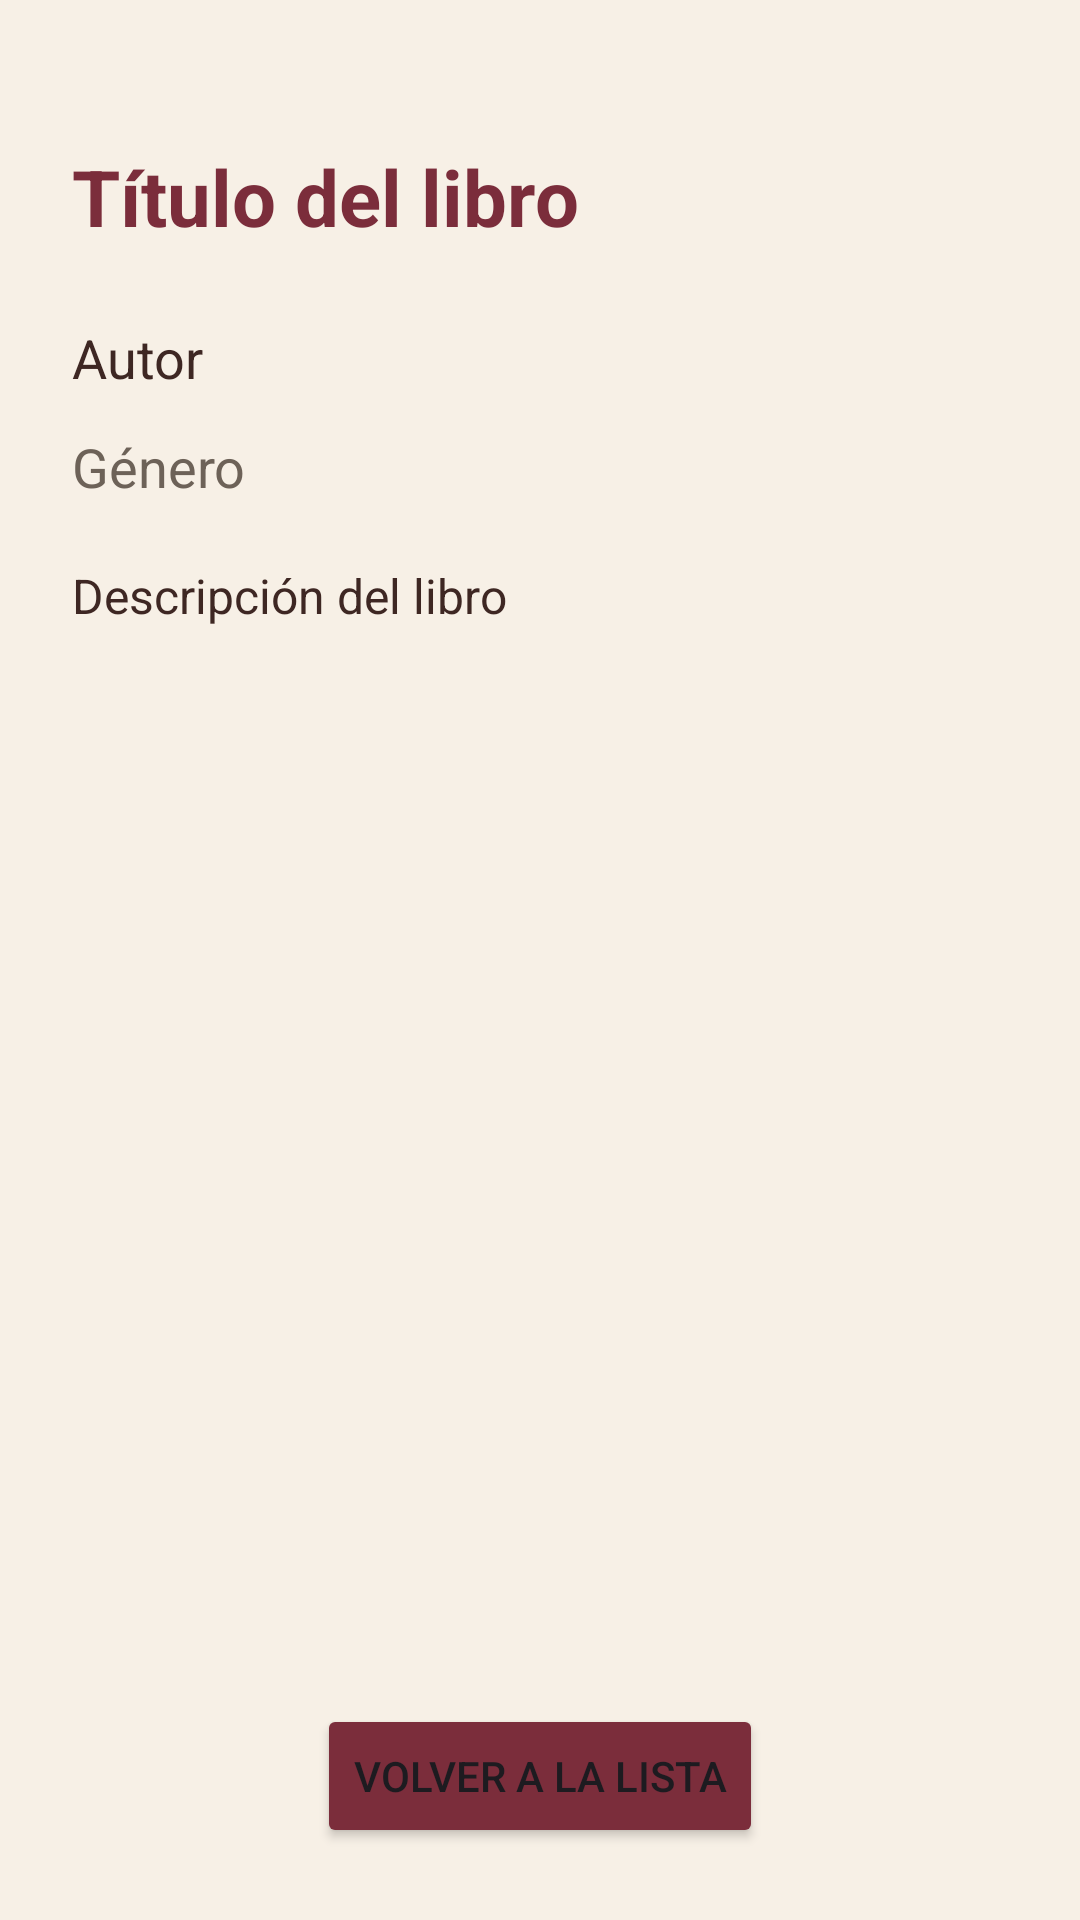

Reconstruct the res/layout file that produces this screen, plus the resources it refers to.
<!-- AndroidManifest.xml: application theme Theme.MyAppFrute -->
<!-- res/layout/activity_detalle_libro.xml -->
<?xml version="1.0" encoding="utf-8"?>
<androidx.constraintlayout.widget.ConstraintLayout
    xmlns:android="http://schemas.android.com/apk/res/android"
    xmlns:app="http://schemas.android.com/apk/res-auto"
    android:id="@+id/main"
    android:layout_width="match_parent"
    android:layout_height="match_parent"
    android:background="#F7F0E6">

    <TextView
        android:id="@+id/textoDetalleTitulo"
        android:layout_width="0dp"
        android:layout_height="wrap_content"
        android:layout_marginStart="24dp"
        android:layout_marginTop="48dp"
        android:layout_marginEnd="24dp"
        android:text="Título del libro"
        android:textColor="#7B2D3B"
        android:textSize="26sp"
        android:textStyle="bold"
        app:layout_constraintTop_toTopOf="parent"
        app:layout_constraintStart_toStartOf="parent"
        app:layout_constraintEnd_toEndOf="parent" />

    <TextView
        android:id="@+id/textoDetalleAutor"
        android:layout_width="0dp"
        android:layout_height="wrap_content"
        android:layout_marginStart="24dp"
        android:layout_marginTop="24dp"
        android:layout_marginEnd="24dp"
        android:text="Autor"
        android:textColor="#3E2723"
        android:textSize="18sp"
        app:layout_constraintTop_toBottomOf="@id/textoDetalleTitulo"
        app:layout_constraintStart_toStartOf="parent"
        app:layout_constraintEnd_toEndOf="parent" />

    <TextView
        android:id="@+id/textoDetalleGenero"
        android:layout_width="0dp"
        android:layout_height="wrap_content"
        android:layout_marginStart="24dp"
        android:layout_marginTop="12dp"
        android:layout_marginEnd="24dp"
        android:text="Género"
        android:textColor="#6D6258"
        android:textSize="18sp"
        app:layout_constraintTop_toBottomOf="@id/textoDetalleAutor"
        app:layout_constraintStart_toStartOf="parent"
        app:layout_constraintEnd_toEndOf="parent" />

    <TextView
        android:id="@+id/textoDetalleDescripcion"
        android:layout_width="0dp"
        android:layout_height="wrap_content"
        android:layout_marginStart="24dp"
        android:layout_marginTop="20dp"
        android:layout_marginEnd="24dp"
        android:text="Descripción del libro"
        android:textColor="#3E2723"
        android:textSize="16sp"
        app:layout_constraintTop_toBottomOf="@id/textoDetalleGenero"
        app:layout_constraintStart_toStartOf="parent"
        app:layout_constraintEnd_toEndOf="parent" />

    <Button
        android:id="@+id/botonVolverDetalle"
        android:layout_width="wrap_content"
        android:layout_height="wrap_content"
        android:layout_marginBottom="24dp"
        android:backgroundTint="#7B2D3B"
        android:text="Volver a la lista"
        app:layout_constraintBottom_toBottomOf="parent"
        app:layout_constraintStart_toStartOf="parent"
        app:layout_constraintEnd_toEndOf="parent" />

</androidx.constraintlayout.widget.ConstraintLayout>
<!-- resources referenced by this layout -->
<resources>
  <style name="Theme.MyAppFrute" parent="Base.Theme.MyAppFrute" />
  <style name="Base.Theme.MyAppFrute" parent="Theme.Material3.DayNight.NoActionBar">
          
          
      </style>
</resources>
